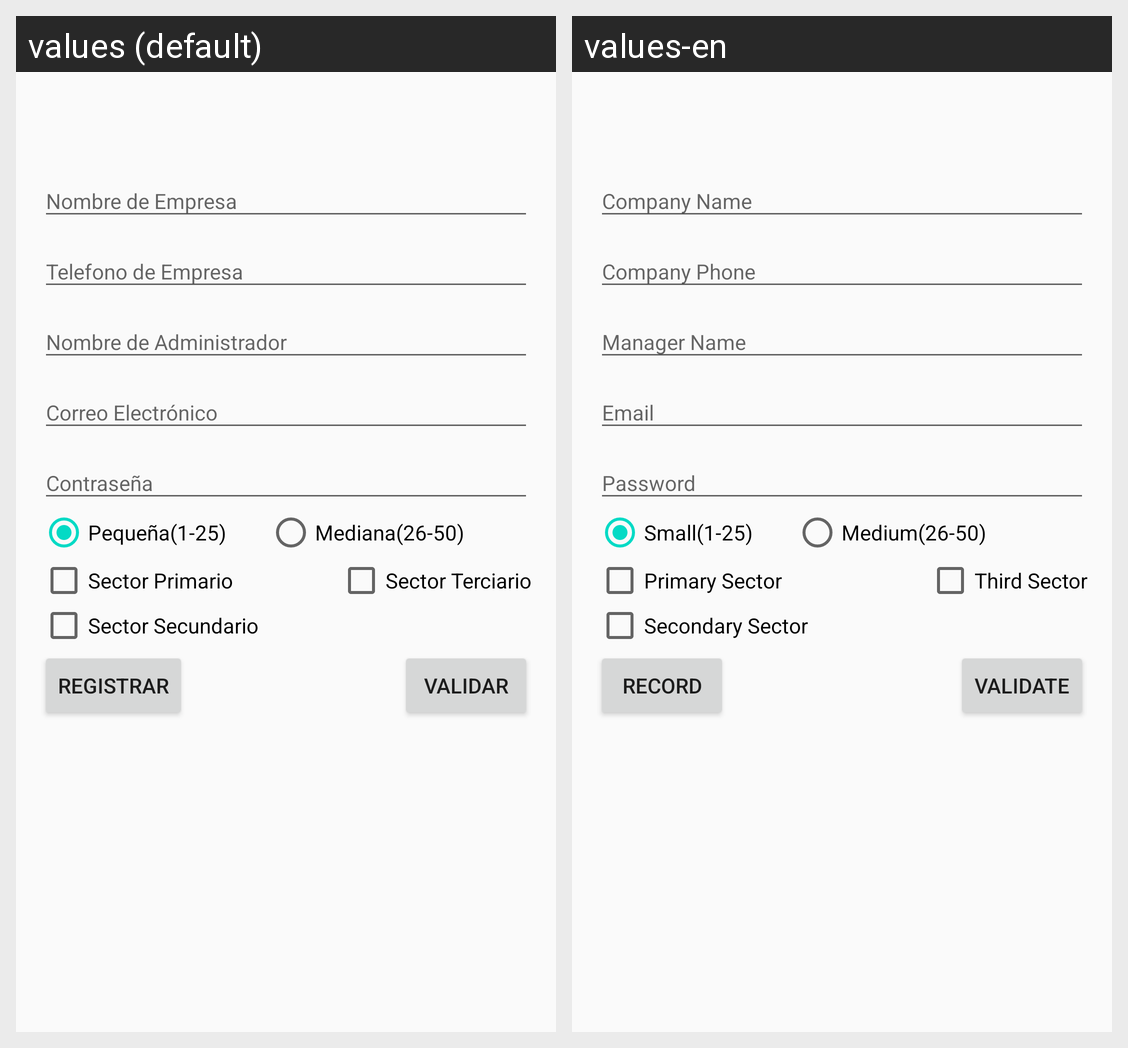

Strings drawn on this Android screen and how each of the app's shown locales translates them:
Android screen res/layout/content_actividad_registro.xml rendered under 2 locales, left to right: values (default), values-en. Device: Nexus 5 (rendered at 1080×1920; each locale shown at half size, 540×960, under a caption strip naming it); theme AppTheme.
Strings drawn on this screen, with the default value and each locale's value (text and hints the layout hard-codes, and strings that could not be matched under every locale, appear in the picture but are not listed):

mediana
  values: Mediana(26-50)
  values-en: Medium(26-50)

sector1
  values: Sector Primario
  values-en: Primary Sector

sector2
  values: Sector Secundario
  values-en: Secondary Sector

sector3
  values: Sector Terciario
  values-en: Third Sector

registrar
  values: REGISTRAR
  values-en: RECORD

validar
  values: VALIDAR
  values-en: VALIDATE
